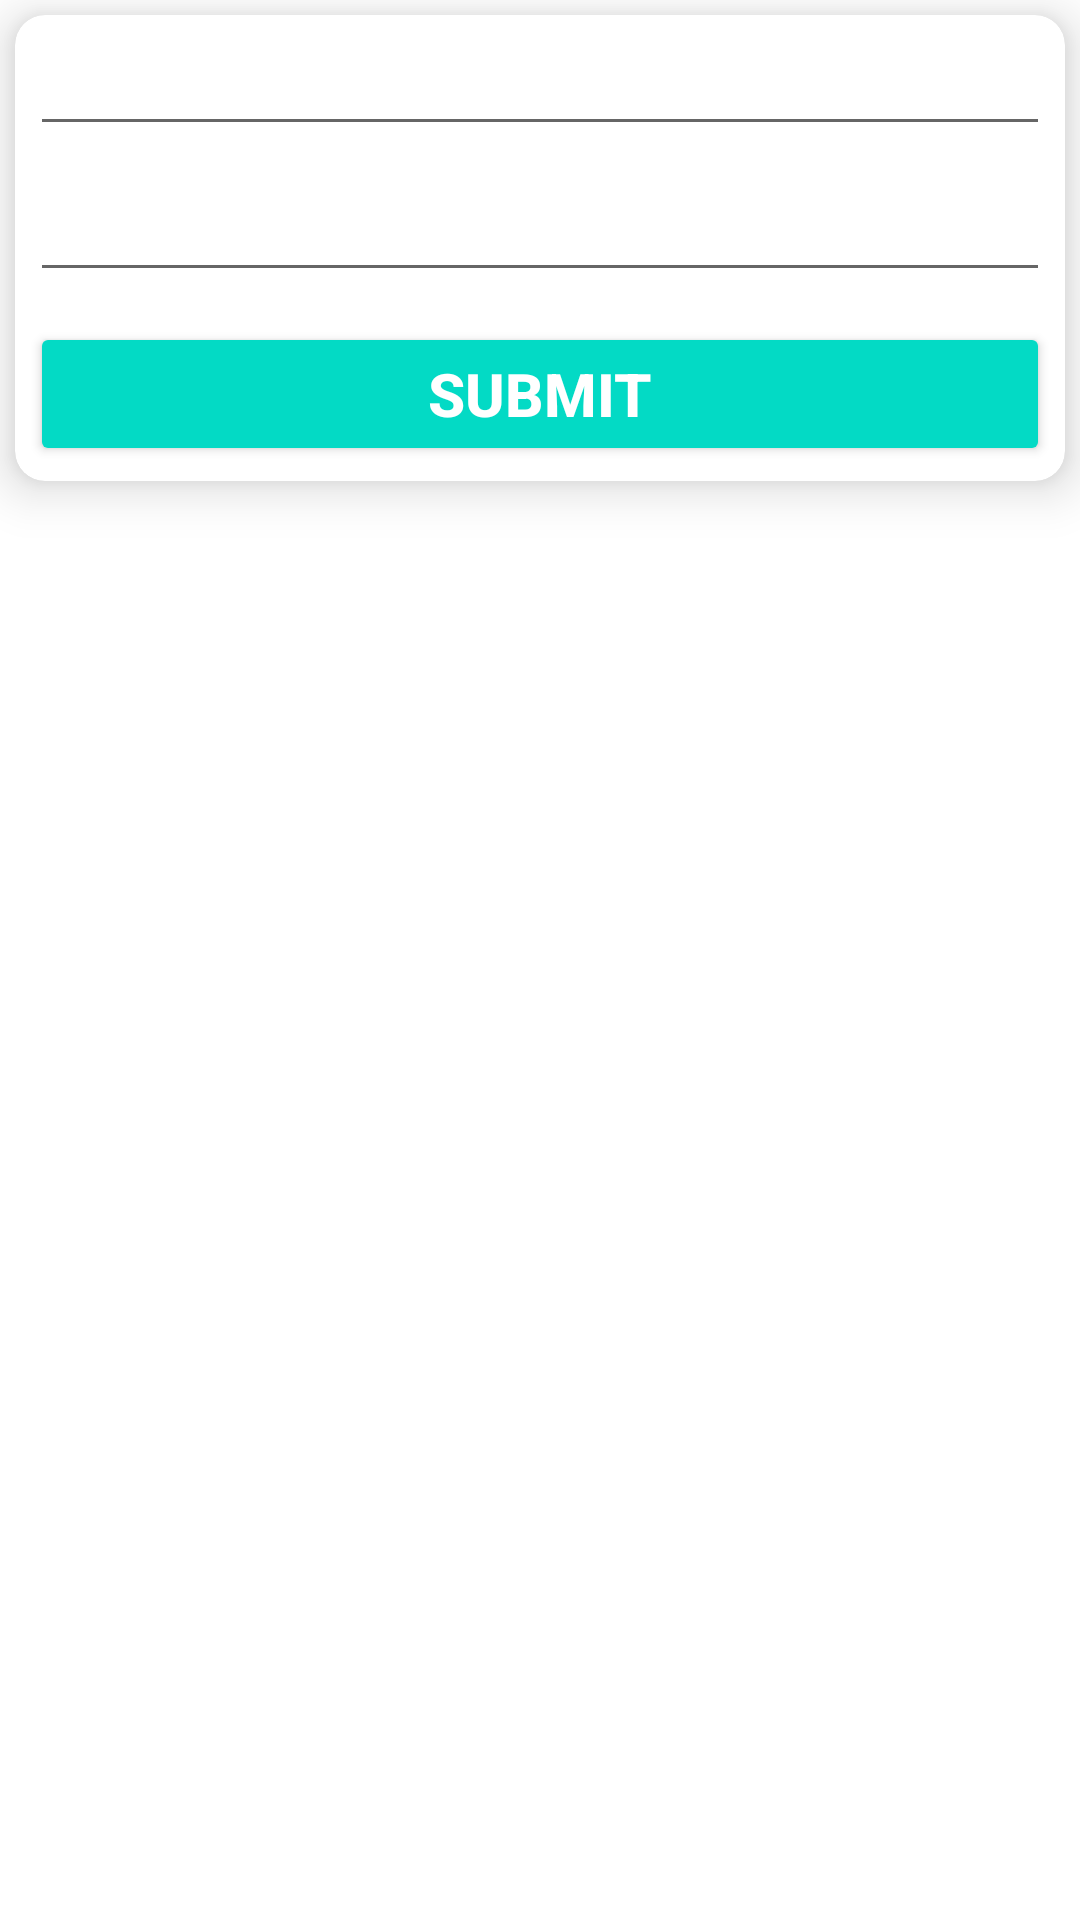

Android layout source for this screen:
<!-- AndroidManifest.xml: application theme Theme.SqlLiteDemo -->
<!-- res/layout/fragment_main.xml -->
<?xml version="1.0" encoding="utf-8"?>
<LinearLayout
    xmlns:android="http://schemas.android.com/apk/res/android"
    xmlns:tools="http://schemas.android.com/tools"
    android:layout_width="match_parent"
    android:layout_height="match_parent"
    xmlns:app="http://schemas.android.com/apk/res-auto"
    android:orientation="vertical">
    <androidx.cardview.widget.CardView
        android:layout_width="match_parent"
        android:layout_height="wrap_content"
        app:cardElevation="10dp"
        app:cardCornerRadius="10dp"
        android:layout_margin="5dp">
        <LinearLayout
            android:layout_width="match_parent"
            android:layout_height="wrap_content"
            android:orientation="vertical"
            android:layout_margin="5dp">
            <EditText
                android:id="@+id/edtname"

                android:layout_width="match_parent"
                android:layout_height="wrap_content"
                android:textStyle="bold"
                android:textSize="16sp"
                android:layout_marginBottom="10dp"

                android:inputType="textPersonName"/>

            <EditText
                android:id="@+id/edtage"

                android:layout_width="match_parent"
                android:layout_height="wrap_content"
                android:textStyle="bold"
                android:textSize="16sp"
                android:layout_marginBottom="10dp"

                android:inputType="number"/>

            <Button
                android:id="@+id/btnsubmit"

                android:layout_width="match_parent"
                android:layout_height="wrap_content"
                android:text="Submit"
                android:textSize="20sp"
                android:textStyle="bold"
                android:textColor="#fff"
                android:backgroundTint="@color/colorAccent"/>

        </LinearLayout>
    </androidx.cardview.widget.CardView>
    <androidx.recyclerview.widget.RecyclerView
        android:id="@+id/recyclerview"
        android:layout_width="match_parent"
        android:layout_height="wrap_content"/>
</LinearLayout>
<!-- resources referenced by this layout -->
<resources>
  <style name="Theme.SqlLiteDemo" parent="Theme.MaterialComponents.DayNight.DarkActionBar">
          
          <item name="colorPrimary">@color/colorPrimary</item>
          <item name="colorPrimaryDark">@color/colorPrimaryDark</item>
          <item name="colorAccent">@color/colorAccent</item>
          
  
  
  
  
  
  
      </style>
  <!-- not gathered from this repository: default colours our renderer supplied (Android Studio template values) -->
  <color name="colorPrimary">#FF6200EE</color>
  <color name="colorPrimaryDark">#FF3700B3</color>
  <color name="colorAccent">#FF03DAC5</color>
</resources>
